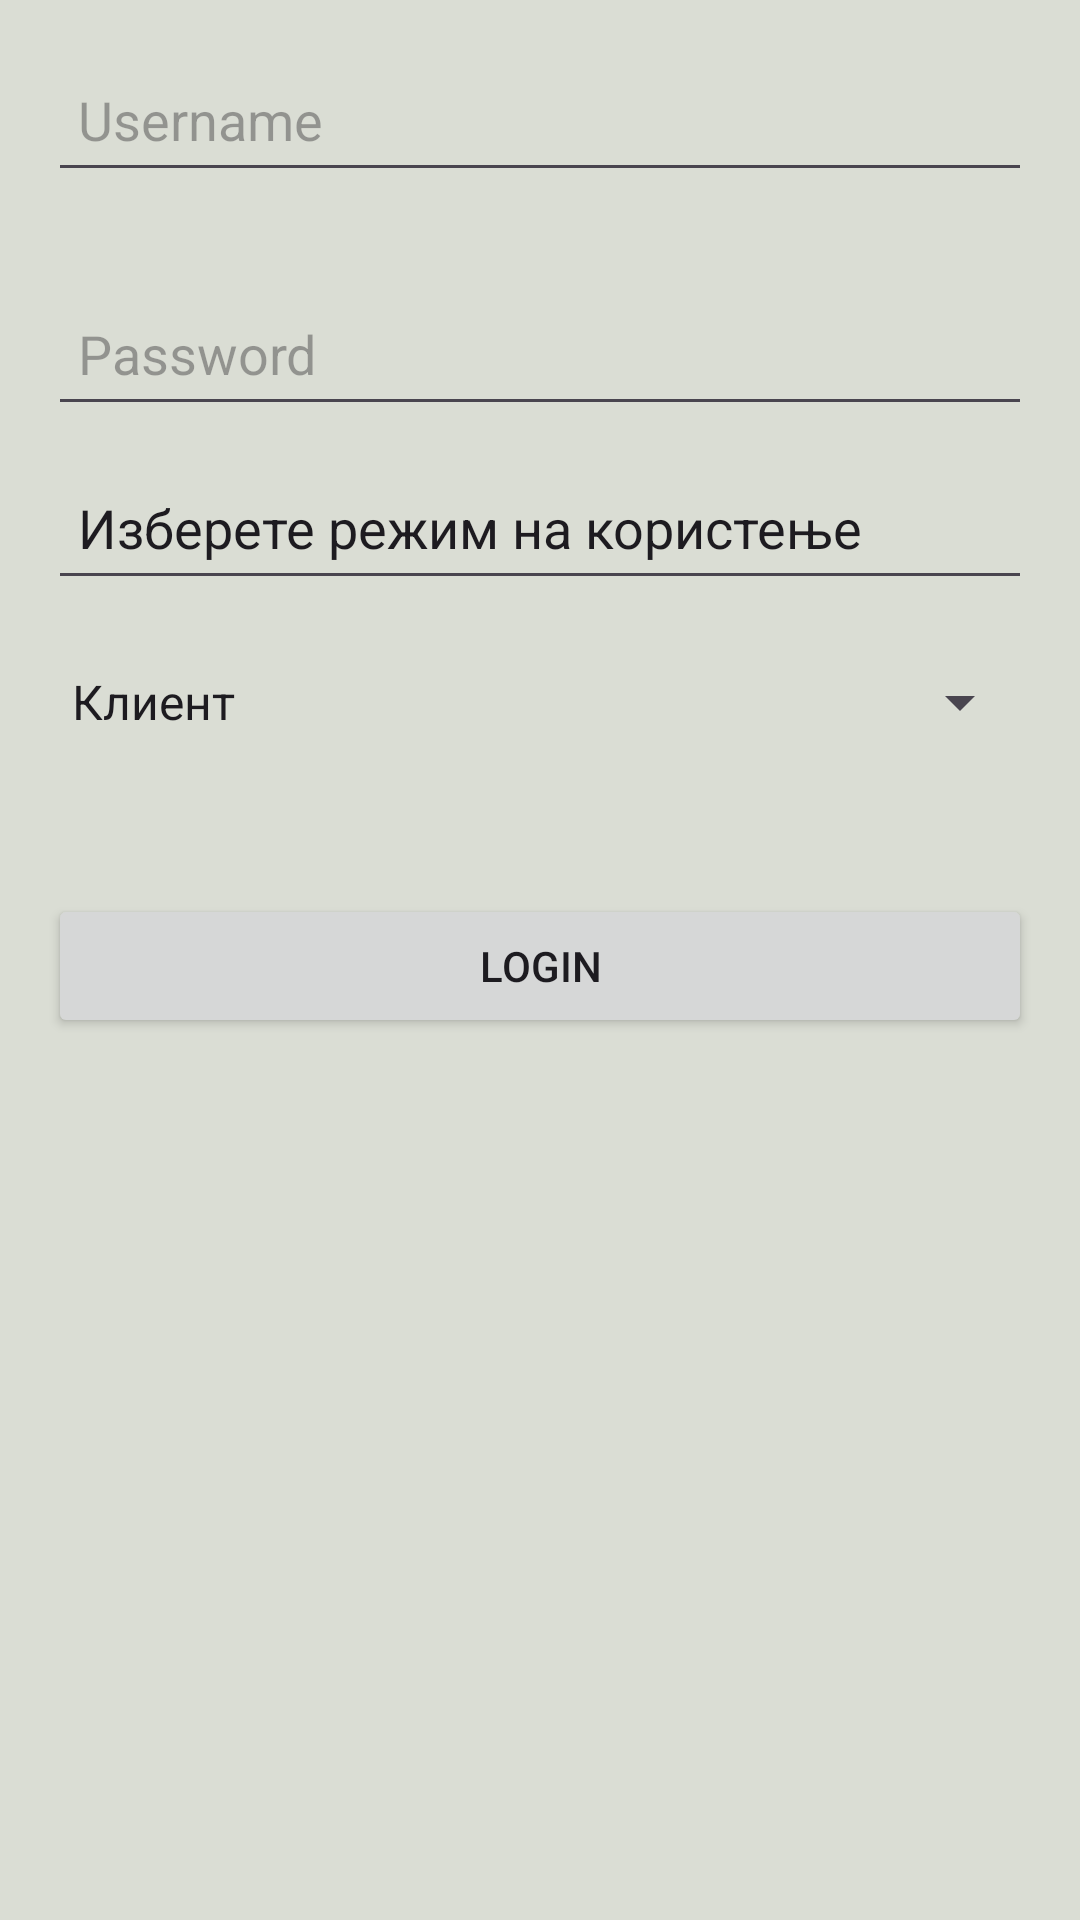

This screen was rendered from an Android layout file. Write that file and the resources it references.
<!-- AndroidManifest.xml: application theme Theme.WorkShop -->
<!-- res/layout/fragment_log.xml -->
<?xml version="1.0" encoding="utf-8"?>
<LinearLayout xmlns:android="http://schemas.android.com/apk/res/android"
    android:layout_width="match_parent"
    android:layout_height="match_parent"
    android:orientation="vertical"
    android:padding="16dp"
    android:gravity="top"
    android:background="#DADDD4">
    
    <EditText
        android:id="@+id/username"
        android:layout_width="match_parent"
        android:layout_height="48dp"
        android:hint="Username"
        android:inputType="textPersonName"
        android:padding="10dp"
        android:layout_marginBottom="30dp" />

    
    <EditText
        android:id="@+id/password"
        android:layout_width="match_parent"
        android:layout_height="48dp"
        android:hint="Password"
        android:inputType="textPassword"
        android:padding="10dp"
        android:layout_marginBottom="10dp" />

    
    <EditText
        android:layout_width="match_parent"
        android:layout_height="48dp"
        android:text="Изберете режим на користење"
        android:padding="10dp"
        android:layout_marginBottom="10dp"/>
    <Spinner
        android:id="@+id/role_spinner"
        android:layout_width="match_parent"
        android:layout_height="48dp"
        android:layout_marginBottom="40dp"
        android:entries="@array/roles_array"/>

    
    <Button
        android:id="@+id/login_button"
        android:layout_width="match_parent"
        android:layout_height="wrap_content"
        android:text="Login" />
    
</LinearLayout>
<!-- resources referenced by this layout -->
<resources>
  <string-array name="roles_array">
          <item>Клиент</item>
          <item>Возач</item>
      </string-array>
  <style name="Theme.WorkShop" parent="Base.Theme.WorkShop" />
  <style name="Base.Theme.WorkShop" parent="Theme.Material3.DayNight.NoActionBar">
          
          
      </style>
</resources>
